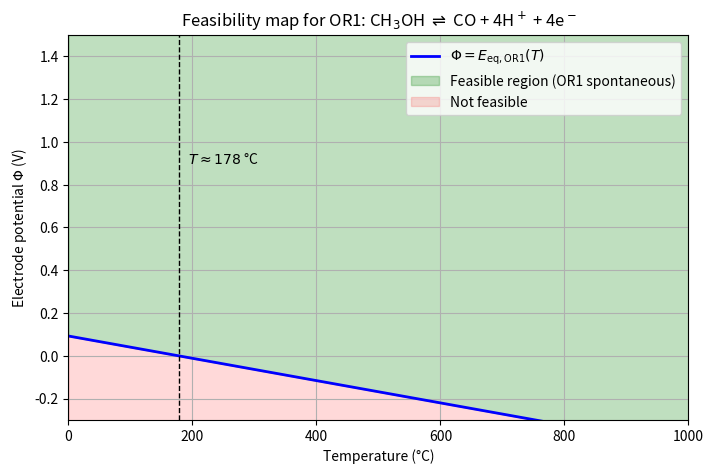

Reproduce this figure in Python.
import numpy as np
import matplotlib
import matplotlib.pyplot as plt
plt.rcParams['figure.dpi'] = 100
plt.rcParams['savefig.dpi'] = 100
# Constants
F = 96485.0          # C/mol
n = 4                # electrons for OR1
H = 90700.0          # J/mol  (ΔH° for CH3OH -> CO + 2H2)
S = 201.2            # J/mol/K (ΔS° for CH3OH -> CO + 2H2)

# Temperature range: 0 to 1000 °C, converted to Kelvin
T_C = np.linspace(0, 1000, 500)
T_K = T_C + 273.15

# Gibbs energy and equilibrium potential for OR1
G = H - S * T_K                      # J/mol
E_eq = G / (n * F)                   # V

# Feasibility boundary
Phi_boundary = E_eq

# Plot the T–Φ feasibility map
plt.figure(figsize=(8, 5))
plt.plot(T_C, Phi_boundary, 'b-', linewidth=2,
         label=r'$\Phi = E_{\mathrm{eq,OR1}}(T)$')

# Shade the feasible region: Φ > E_eq
plt.fill_between(T_C, Phi_boundary, 1.5, color='green', alpha=0.25,
                 label='Feasible region (OR1 spontaneous)')
plt.fill_between(T_C, -0.5, Phi_boundary, color='red', alpha=0.15,
                 label='Not feasible')

# Mark where E_eq crosses zero
T_zero = H / S - 273.15              # °C
plt.axvline(T_zero, color='k', linestyle='--', linewidth=1)
plt.text(T_zero + 15, 0.9, f'$T \\approx {T_zero:.0f}$ °C',
         fontsize=10)

plt.xlabel('Temperature (°C)')
plt.ylabel(r'Electrode potential $\Phi$ (V)')
plt.title('Feasibility map for OR1: CH$_3$OH $\\rightleftharpoons$ CO + 4H$^+$ + 4e$^-$')
plt.xlim(0, 1000)
plt.ylim(-0.3, 1.5)
plt.grid(True)
plt.legend(loc='upper right')
plt.savefig('HW2.pdf', dpi=120)
print("saved HW2.pdf")
# Print key values
print(f"ΔS° = {S:.1f} J/mol/K")
print(f"E_eq at 25 °C  = {H/(n*F) - S*298.15/(n*F):.4f} V")
print(f"E_eq crosses 0 at T = {H/S:.1f} K = {T_zero:.1f} °C")
